Run: headless pygame with SDL's dummy video driver; simulated clock (each Clock.tick advances the game by its frame time, no real sleeping); random seed 0; keys injected as events and as key.get_pressed() state; no mouse input.
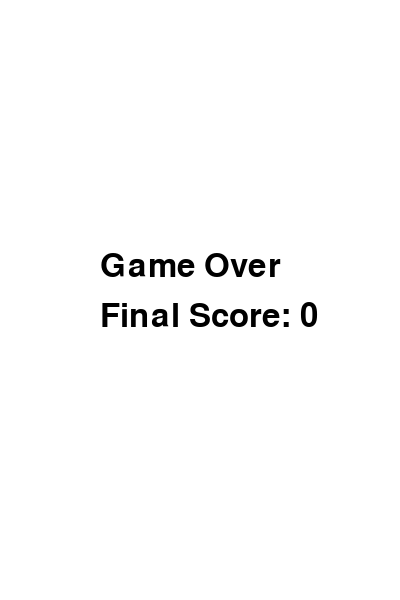
Frame 1 of 1 · flips 1–60 · no input (game ended)

The pygame program that drew these frames:

import pygame
import random

pygame.init()

WIDTH, HEIGHT = 400, 600
BIRD_X = 50
bird_y = HEIGHT // 2
BIRD_RADIUS = 15
g = 0.5
JUMP = -10
PIPE_WIDTH = 70
PIPE_GAP = 150
PIPE_VEL = -3

WHITE = (255, 255, 255)
GREEN = (0, 255, 0)
BLUE = (0, 0, 255)
BLACK = (0, 0, 0)

screen = pygame.display.set_mode((WIDTH, HEIGHT))
pygame.display.set_caption("Flappy Bird")

bird_y_velocity = 0
score = 0
high_score = 0
pipes = []

def create_pipe():
    height = random.randint(100, 400)
    pipes.append([WIDTH, height, False])

def move_pipes():
    global score, PIPE_VEL
    for pipe in pipes:
        pipe[0] += PIPE_VEL
        if pipe[0] + PIPE_WIDTH < BIRD_X and not pipe[2]:
            pipe[2] = True
            score += 1
            PIPE_VEL -= 0.05
    if pipes and pipes[0][0] < -PIPE_WIDTH:
        pipes.pop(0)

def draw_pipes():
    for pipe in pipes:
        pygame.draw.rect(screen, GREEN, (pipe[0], 0, PIPE_WIDTH, pipe[1]))
        pygame.draw.rect(screen, GREEN, (pipe[0], pipe[1] + PIPE_GAP, PIPE_WIDTH, HEIGHT - pipe[1] - PIPE_GAP))

def check_collision():
    if bird_y - BIRD_RADIUS <= 0 or bird_y + BIRD_RADIUS >= HEIGHT:
        return True
    for pipe in pipes:
        if pipe[0] < BIRD_X + BIRD_RADIUS < pipe[0] + PIPE_WIDTH:
            if not (bird_y - BIRD_RADIUS > pipe[1] and bird_y + BIRD_RADIUS < pipe[1] + PIPE_GAP):
                return True
    return False

clock = pygame.time.Clock()
running = True
frame_count = 0
while running:
    screen.fill(WHITE)
    
    for event in pygame.event.get():
        if event.type == pygame.QUIT:
            running = False
        if event.type == pygame.KEYDOWN and event.key == pygame.K_SPACE:
            bird_y_velocity = JUMP

    bird_y_velocity += g
    bird_y += bird_y_velocity

    if frame_count % 90 == 0:
        create_pipe()
    move_pipes()
    
    draw_pipes()
    pygame.draw.circle(screen, BLUE, (BIRD_X, int(bird_y)), BIRD_RADIUS)

    if check_collision():
        print("Game Over: You hit a pipe!")
        running = False

    font = pygame.font.SysFont(None, 36)
    score_text = font.render(f"Score: {score}", True, BLACK)
    screen.blit(score_text, (10, 10))

    pygame.display.update()
    clock.tick(30)
    frame_count += 1

screen.fill(WHITE)
font = pygame.font.SysFont(None, 48)
game_over_text = font.render("Game Over", True, BLACK)
score_text = font.render(f"Final Score: {score}", True, BLACK)
screen.blit(game_over_text, (WIDTH//2 - 100, HEIGHT//2 - 50))
screen.blit(score_text, (WIDTH//2 - 100, HEIGHT//2))
pygame.display.update()
pygame.time.delay(2000)

pygame.quit()
